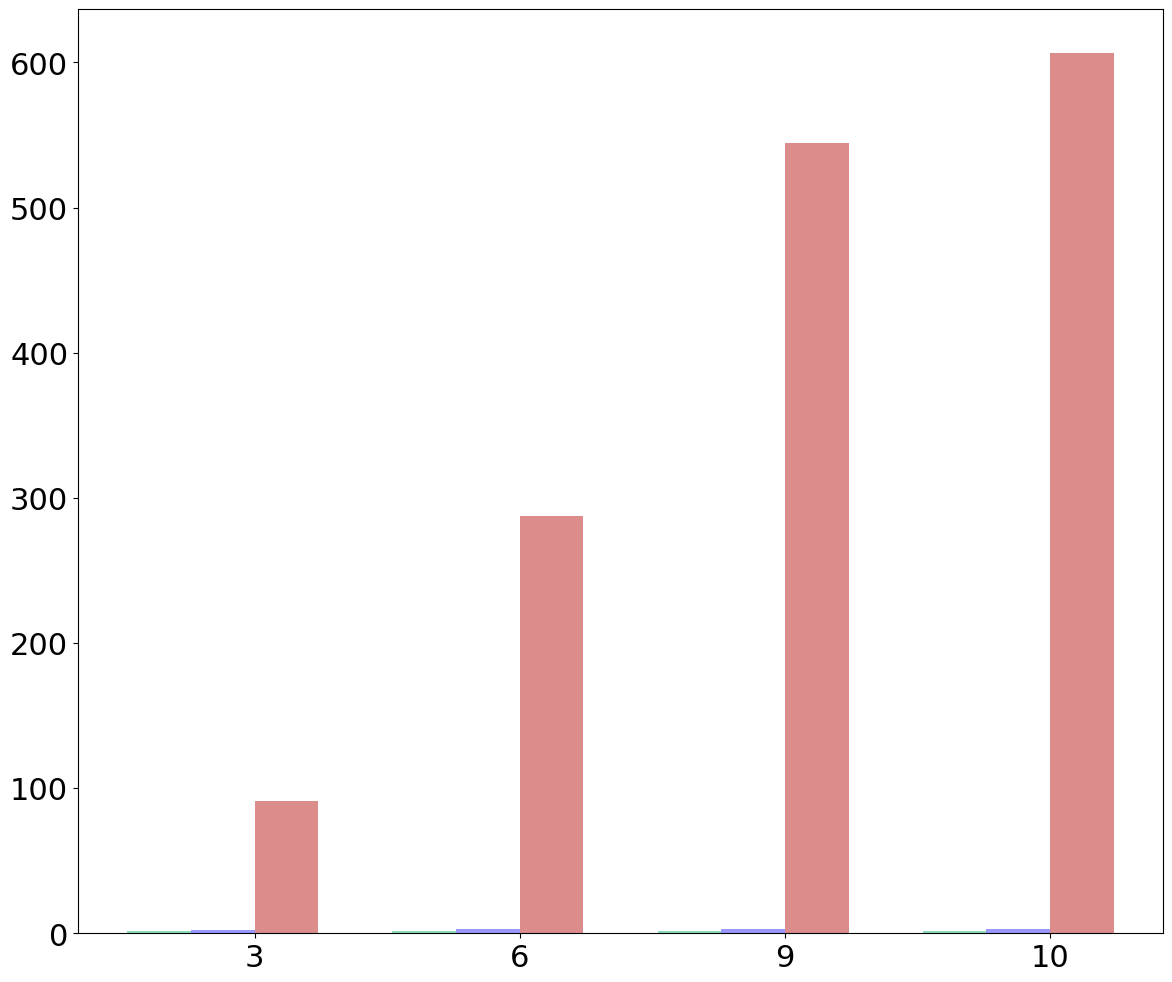

Here is the Python script that generated this plot: (Note: this script raises an exception after producing the figure.)
import matplotlib.pyplot as plt
import numpy as np
import pandas as pd

raw_data_query_one = {
    'x_label':  ['3', '6', '9', '10'],
    'y1_label': [1.8, 1.8, 1.8, 1.8],           # Insecure i2b2
    'y2_label': [2.4, 2.7, 3, 3.1],             # Without DDT
    'y3_label': [90.9, 287.2, 544.3, 606.3],    # With DDT
}

font = {'family': 'Bitstream Vera Sans',
        'size': 22}

plt.rc('font', **font)

df = pd.DataFrame(raw_data_query_one, raw_data_query_one['x_label'])

N = 4
ind = np.arange(N)  # The x locations for the groups

# Create the general blog and the "subplots" i.e. the bars
fig, ax1 = plt.subplots(1, figsize=(14, 12))

# Set the bar width
bar_width = 0.24

# Container of all bars
bars = []

# Create a bar plot, in position bar_l
bars.append(ax1.bar(ind,
                    # using the y1_label data
                    df['y1_label'],
                    # set the width
                    width=bar_width,
                    label='Insecure i2b2',
                    # with alpha 1
                    alpha=0.5,
                    # with color
                    color='#1abc78'))

# Create a bar plot, in position bar_l
bars.append(ax1.bar(ind + bar_width,
                    # using the y3_label data
                    df['y2_label'],
                    # set the width
                    width=bar_width,
                    label='MedCo',
                    # with alpha 1
                    alpha=0.5,
                    # with color
                    color='#3232FF'))

# Create a bar plot, in position bar_l
bars.append(ax1.bar(ind + bar_width + bar_width,
                    # using the y2_label data
                    df['y3_label'],
                    # set the width
                    width=bar_width,
                    label='MedCo+',
                    # with alpha 1
                    alpha=0.5,
                    # with color
                    color='#bc1a1a'))

# Set the x ticks with names
ax1.set_xticks(ind + bar_width + bar_width/2)
ax1.set_xticklabels(df['x_label'])
ax1.set_yscale('symlog', basey=10)
ax1.yaxis.grid(True)
ax1.set_ylim([0, 100000])
ax1.set_xlim([0, ind[3] + bar_width + bar_width + bar_width])

# Labelling
ax1.text(ind[0] + bar_width/2 - 0.09, df['y1_label'][0]+0.1,
         str(df['y1_label'][0]), color='black', fontweight='bold')
ax1.text(ind[1] + bar_width/2 - 0.09, df['y1_label'][1]+0.1,
         str(df['y1_label'][1]), color='black', fontweight='bold')
ax1.text(ind[2] + bar_width/2 - 0.09, df['y1_label'][2]+0.1,
         str(df['y1_label'][2]), color='black', fontweight='bold')
ax1.text(ind[3] + bar_width/2 - 0.09, df['y1_label'][3]+0.1,
         str(df['y1_label'][3]), color='black', fontweight='bold')

ax1.text(ind[0] + bar_width + bar_width/2 - 0.09, df['y2_label'][0]+0.2,
         str(df['y2_label'][0]), color='black', fontweight='bold')
ax1.text(ind[1] + bar_width + bar_width/2 - 0.09, df['y2_label'][1]+0.2,
         str(df['y2_label'][1]), color='black', fontweight='bold')
ax1.text(ind[2] + bar_width + bar_width/2 - 0.09, df['y2_label'][2]+0.2,
         str(df['y2_label'][2]), color='black', fontweight='bold')
ax1.text(ind[3] + bar_width + bar_width/2 - 0.09, df['y2_label'][3]+0.2,
         str(df['y2_label'][3]), color='black', fontweight='bold')

ax1.text(ind[0] + bar_width + bar_width + bar_width/2 - 0.13, df['y3_label'][0] + df['y3_label'][0]/10,
         str(df['y3_label'][0]), color='black', fontweight='bold')
ax1.text(ind[1] + bar_width + bar_width + bar_width/2 - 0.17, df['y3_label'][1] + df['y3_label'][1]/10,
         str(df['y3_label'][1]), color='black', fontweight='bold')
ax1.text(ind[2] + bar_width + bar_width + bar_width/2 - 0.17, df['y3_label'][2] + df['y3_label'][2]/10,
         str(df['y3_label'][2]), color='black', fontweight='bold')
ax1.text(ind[3] + bar_width + bar_width + bar_width/2 - 0.22, df['y3_label'][3] + df['y3_label'][3]/10,
         str(df['y3_label'][3]), color='black', fontweight='bold')

# Set the label and legends
ax1.set_ylabel("Runtime (s)", fontsize=22)
ax1.set_xlabel("Total number of servers", fontsize=22)
plt.legend(loc='upper left')

ax1.tick_params(axis='x', labelsize=22)
ax1.tick_params(axis='y', labelsize=22)

plt.savefig('scalability_#servers.pdf', format='pdf')
